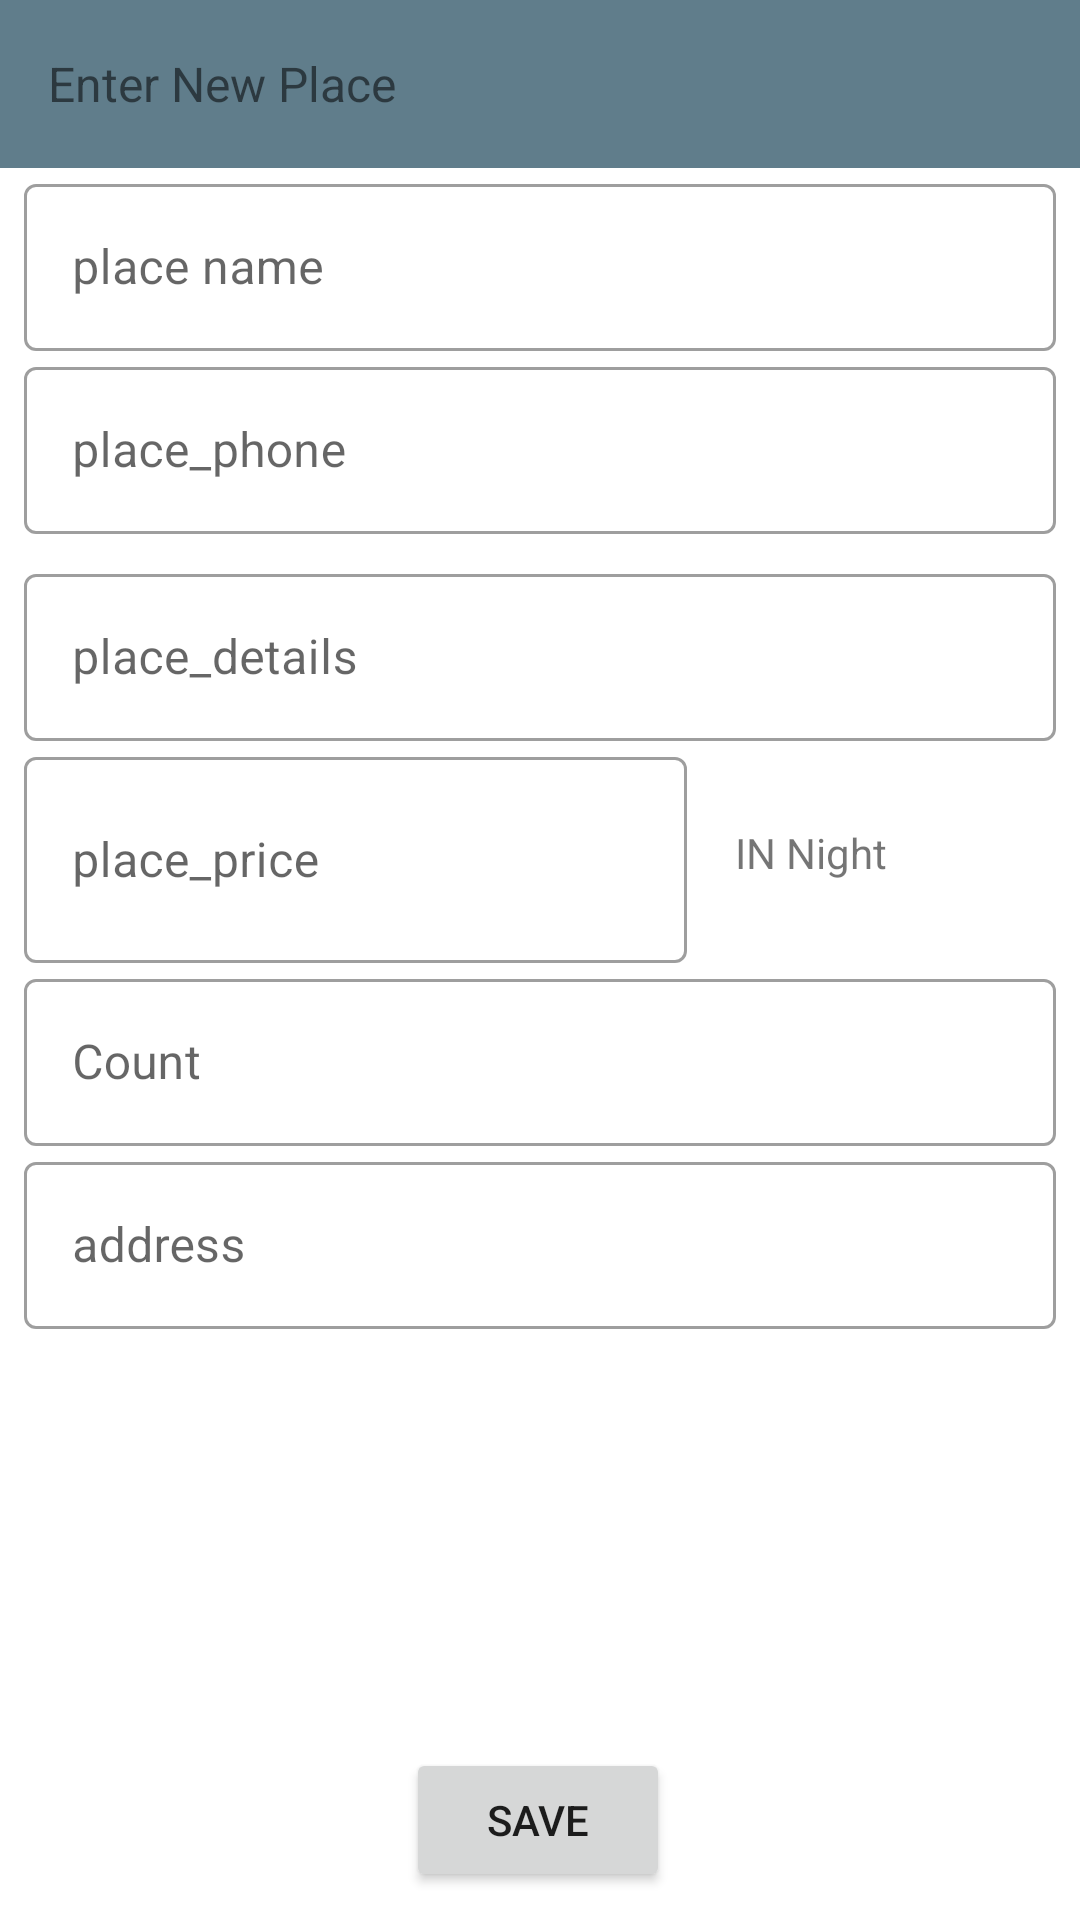

This screen was rendered from an Android layout file. Write that file and the resources it references.
<!-- AndroidManifest.xml: application theme AppTheme -->
<!-- res/layout/activity_add_place_details.xml -->
<?xml version="1.0" encoding="utf-8"?>
<androidx.constraintlayout.widget.ConstraintLayout xmlns:android="http://schemas.android.com/apk/res/android"
    xmlns:app="http://schemas.android.com/apk/res-auto"
    xmlns:tools="http://schemas.android.com/tools"
    android:layout_width="match_parent"
    android:layout_height="match_parent"
    tools:context="com.ahmedali.a7danatproject.haddana.add_place_details">


    <com.google.android.material.textfield.TextInputLayout
        android:id="@+id/textInputLayout"
        style="@style/Widget.MaterialComponents.TextInputLayout.OutlinedBox"
        android:layout_width="match_parent"
        android:layout_height="wrap_content"
        android:layout_gravity="center_vertical"
        android:layout_marginStart="8dp"
        android:layout_marginEnd="8dp"
        android:gravity="center_vertical"
        app:layout_constraintBottom_toTopOf="@+id/textInputLayout5"
        app:layout_constraintEnd_toEndOf="parent"
        app:layout_constraintStart_toStartOf="parent"
        app:layout_constraintTop_toBottomOf="@+id/toolbar3">

        <com.google.android.material.textfield.TextInputEditText
            android:id="@+id/place_name"
            android:layout_width="match_parent"
            android:layout_height="match_parent"
            android:hint="place name" />
    </com.google.android.material.textfield.TextInputLayout>

    <com.google.android.material.textfield.TextInputLayout
        android:id="@+id/textInputLayout6"
        style="@style/Widget.MaterialComponents.TextInputLayout.OutlinedBox"
        android:layout_width="match_parent"
        android:layout_height="wrap_content"
        android:layout_gravity="center_vertical"
        android:layout_marginStart="8dp"
        android:layout_marginTop="8dp"
        android:layout_marginEnd="8dp"
        android:gravity="center_vertical"
        app:layout_constraintBottom_toTopOf="@+id/textInputLayout4"
        app:layout_constraintEnd_toEndOf="parent"
        app:layout_constraintStart_toStartOf="parent"
        app:layout_constraintTop_toBottomOf="@+id/textInputLayout5">

        <com.google.android.material.textfield.TextInputEditText
            android:id="@+id/place_details"
            android:layout_width="match_parent"
            android:layout_height="match_parent"
            android:hint="place_details"
            android:inputType="textMultiLine" />
    </com.google.android.material.textfield.TextInputLayout>


    <com.google.android.material.textfield.TextInputLayout
        android:id="@+id/textInputLayout2"
        style="@style/Widget.MaterialComponents.TextInputLayout.OutlinedBox"
        android:layout_width="match_parent"
        android:layout_height="wrap_content"
        android:layout_gravity="center_vertical"
        android:layout_marginStart="8dp"
        android:layout_marginEnd="8dp"
        android:layout_marginBottom="8dp"
        android:gravity="center_vertical"
        app:layout_constraintBottom_toTopOf="@+id/imageView2"
        app:layout_constraintEnd_toEndOf="parent"
        app:layout_constraintStart_toStartOf="parent"
        app:layout_constraintTop_toBottomOf="@+id/textInputLayout3">

        <com.google.android.material.textfield.TextInputEditText
            android:id="@+id/address"
            android:layout_width="match_parent"
            android:layout_height="match_parent"
            android:hint="address" />
    </com.google.android.material.textfield.TextInputLayout>


    <com.google.android.material.textfield.TextInputLayout
        android:id="@+id/textInputLayout3"
        style="@style/Widget.MaterialComponents.TextInputLayout.OutlinedBox"
        android:layout_width="match_parent"
        android:layout_height="wrap_content"

        android:layout_gravity="center_vertical"
        android:layout_marginStart="8dp"
        android:layout_marginEnd="8dp"
        android:gravity="center_vertical"
        app:layout_constraintBottom_toTopOf="@+id/textInputLayout2"
        app:layout_constraintEnd_toEndOf="parent"
        app:layout_constraintStart_toStartOf="parent"
        app:layout_constraintTop_toBottomOf="@+id/textInputLayout4">

        <com.google.android.material.textfield.TextInputEditText
            android:id="@+id/Count"
            android:layout_width="match_parent"
            android:layout_height="match_parent"
            android:hint="Count"
            android:inputType="phone" />
    </com.google.android.material.textfield.TextInputLayout>

    <com.google.android.material.textfield.TextInputLayout
        android:id="@+id/textInputLayout5"
        style="@style/Widget.MaterialComponents.TextInputLayout.OutlinedBox"
        android:layout_width="match_parent"
        android:layout_height="wrap_content"
        android:layout_gravity="center_vertical"
        android:layout_marginStart="8dp"
        android:layout_marginEnd="8dp"
        android:gravity="center_vertical"
        app:layout_constraintBottom_toTopOf="@+id/textInputLayout6"
        app:layout_constraintEnd_toEndOf="parent"
        app:layout_constraintStart_toStartOf="parent"
        app:layout_constraintTop_toBottomOf="@+id/textInputLayout">

        <com.google.android.material.textfield.TextInputEditText
            android:id="@+id/place_phone"
            android:layout_width="match_parent"
            android:layout_height="match_parent"
            android:hint="place_phone"
            android:inputType="phone" />
    </com.google.android.material.textfield.TextInputLayout>


    <com.google.android.material.textfield.TextInputLayout
        android:id="@+id/textInputLayout4"
        style="@style/Widget.MaterialComponents.TextInputLayout.OutlinedBox"
        android:layout_width="221dp"
        android:layout_height="74dp"
        android:layout_gravity="center_vertical"
        android:layout_marginStart="8dp"
        android:layout_marginEnd="8dp"
        android:gravity="center_vertical"
        app:layout_constraintBottom_toTopOf="@+id/textInputLayout3"
        app:layout_constraintEnd_toStartOf="@+id/textView2"
        app:layout_constraintStart_toStartOf="parent"
        app:layout_constraintTop_toBottomOf="@+id/textInputLayout6">

        <com.google.android.material.textfield.TextInputEditText
            android:id="@+id/place_price"
            android:layout_width="match_parent"
            android:layout_height="match_parent"
            android:hint="place_price"
            android:inputType="phone" />
    </com.google.android.material.textfield.TextInputLayout>

    <androidx.appcompat.widget.Toolbar
        android:id="@+id/toolbar3"
        android:layout_width="0dp"
        android:layout_height="wrap_content"
        android:background="?attr/colorPrimary"
        android:minHeight="?attr/actionBarSize"
        android:theme="?attr/actionBarTheme"
        app:layout_constraintBottom_toTopOf="@+id/textInputLayout"
        app:layout_constraintEnd_toEndOf="parent"
        app:layout_constraintStart_toStartOf="parent"
        app:layout_constraintTop_toTopOf="parent" >
        <TextView
            android:layout_width="match_parent"
            android:text="Enter New Place"
            android:textSize="16dp"
            android:layout_height="match_parent">

        </TextView>
    </androidx.appcompat.widget.Toolbar>

    <TextView
        android:id="@+id/textView2"
        android:layout_width="0dp"
        android:layout_height="wrap_content"
        android:layout_marginStart="8dp"
        android:text="IN Night"
        app:layout_constraintBottom_toBottomOf="@+id/textInputLayout4"
        app:layout_constraintEnd_toEndOf="parent"
        app:layout_constraintStart_toEndOf="@+id/textInputLayout4"
        app:layout_constraintTop_toTopOf="@+id/textInputLayout4" />

    <ImageView
        android:id="@+id/imageView2"
        android:layout_width="0dp"
        android:layout_height="0dp"
        android:layout_marginBottom="24dp"
        app:layout_constraintBottom_toTopOf="@+id/button2"
        app:layout_constraintEnd_toStartOf="@+id/imageView3"
        app:layout_constraintStart_toStartOf="parent"
        app:layout_constraintTop_toBottomOf="@+id/textInputLayout2"
        app:srcCompat="@drawable/ic_baseline_child_care_24" />

    <ImageView
        android:id="@+id/imageView3"
        android:layout_width="0dp"
        android:layout_height="0dp"
        app:layout_constraintBottom_toBottomOf="@+id/imageView2"
        app:layout_constraintEnd_toStartOf="@+id/imageView4"
        app:layout_constraintStart_toEndOf="@+id/imageView2"
        app:layout_constraintTop_toTopOf="@+id/imageView2"
        app:srcCompat="@drawable/ic_baseline_child_care_24" />

    <ImageView
        android:id="@+id/imageView4"
        android:layout_width="0dp"
        android:layout_height="0dp"
        app:layout_constraintBottom_toBottomOf="@+id/imageView3"
        app:layout_constraintEnd_toEndOf="parent"
        app:layout_constraintStart_toEndOf="@+id/imageView3"
        app:layout_constraintTop_toTopOf="@+id/imageView3"
        app:srcCompat="@drawable/ic_baseline_child_care_24" />

    <Button
        android:id="@+id/button2"
        android:layout_width="wrap_content"
        android:layout_height="wrap_content"
        android:text="Save"
        app:layout_constraintBottom_toBottomOf="parent"
        app:layout_constraintEnd_toEndOf="parent"
        app:layout_constraintHorizontal_bias="0.498"
        app:layout_constraintStart_toStartOf="parent"
        app:layout_constraintTop_toBottomOf="@+id/imageView3"
        app:layout_constraintVertical_bias="0.719" />

    <ImageView
        android:id="@+id/imageView5"
        android:layout_width="wrap_content"
        android:layout_height="wrap_content"
        android:layout_marginStart="8dp"
        android:layout_marginTop="8dp"
        app:layout_constraintStart_toStartOf="parent"
        app:layout_constraintTop_toTopOf="@+id/imageView2"
        app:srcCompat="@drawable/ic_baseline_edit_24" />

    <ImageView
        android:id="@+id/imageView7"
        android:layout_width="wrap_content"
        android:layout_height="wrap_content"
        android:layout_marginStart="8dp"
        android:layout_marginTop="8dp"
        app:layout_constraintStart_toEndOf="@+id/imageView2"
        app:layout_constraintTop_toBottomOf="@+id/textInputLayout2"
        app:srcCompat="@drawable/ic_baseline_edit_24" />

    <ImageView
        android:id="@+id/imageView9"
        android:layout_width="wrap_content"
        android:layout_height="wrap_content"
        android:layout_marginStart="8dp"
        android:layout_marginTop="8dp"
        app:layout_constraintStart_toEndOf="@+id/imageView3"
        app:layout_constraintTop_toTopOf="@+id/imageView4"
        app:srcCompat="@drawable/ic_baseline_edit_24" />


</androidx.constraintlayout.widget.ConstraintLayout>
<!-- resources referenced by this layout -->
<resources>
  <!-- drawable ic_baseline_child_care_24 (drawable) -->
  <vector android:height="24dp" android:tint="#fff"
      android:viewportHeight="24" android:viewportWidth="24"
      android:width="24dp" xmlns:android="http://schemas.android.com/apk/res/android">
      <path android:fillColor="@android:color/white" android:pathData="M14.5,10.5m-1.25,0a1.25,1.25 0,1 1,2.5 0a1.25,1.25 0,1 1,-2.5 0"/>
      <path android:fillColor="@android:color/white" android:pathData="M9.5,10.5m-1.25,0a1.25,1.25 0,1 1,2.5 0a1.25,1.25 0,1 1,-2.5 0"/>
      <path android:fillColor="@android:color/white" android:pathData="M22.94,12.66c0.04,-0.21 0.06,-0.43 0.06,-0.66s-0.02,-0.45 -0.06,-0.66c-0.25,-1.51 -1.36,-2.74 -2.81,-3.17 -0.53,-1.12 -1.28,-2.1 -2.19,-2.91C16.36,3.85 14.28,3 12,3s-4.36,0.85 -5.94,2.26c-0.92,0.81 -1.67,1.8 -2.19,2.91 -1.45,0.43 -2.56,1.65 -2.81,3.17 -0.04,0.21 -0.06,0.43 -0.06,0.66s0.02,0.45 0.06,0.66c0.25,1.51 1.36,2.74 2.81,3.17 0.52,1.11 1.27,2.09 2.17,2.89C7.62,20.14 9.71,21 12,21s4.38,-0.86 5.97,-2.28c0.9,-0.8 1.65,-1.79 2.17,-2.89 1.44,-0.43 2.55,-1.65 2.8,-3.17zM19,14c-0.1,0 -0.19,-0.02 -0.29,-0.03 -0.2,0.67 -0.49,1.29 -0.86,1.86C16.6,17.74 14.45,19 12,19s-4.6,-1.26 -5.85,-3.17c-0.37,-0.57 -0.66,-1.19 -0.86,-1.86 -0.1,0.01 -0.19,0.03 -0.29,0.03 -1.1,0 -2,-0.9 -2,-2s0.9,-2 2,-2c0.1,0 0.19,0.02 0.29,0.03 0.2,-0.67 0.49,-1.29 0.86,-1.86C7.4,6.26 9.55,5 12,5s4.6,1.26 5.85,3.17c0.37,0.57 0.66,1.19 0.86,1.86 0.1,-0.01 0.19,-0.03 0.29,-0.03 1.1,0 2,0.9 2,2s-0.9,2 -2,2zM7.5,14c0.76,1.77 2.49,3 4.5,3s3.74,-1.23 4.5,-3h-9z"/>
  </vector>
  <style name="AppTheme" parent="Theme.MaterialComponents.Light.NoActionBar">
          
          <item name="colorPrimary">@color/colorPrimary</item>
          <item name="colorPrimaryDark">@color/colorPrimaryDark</item>
          <item name="colorAccent">@color/colorAccent</item>
          <item name="android:statusBarColor">@color/colorPrimary</item>
      </style>
  <color name="colorPrimary">#607d8b</color>
  <color name="colorPrimaryDark">#34515e</color>
  <color name="colorAccent">#34515e</color>
</resources>
